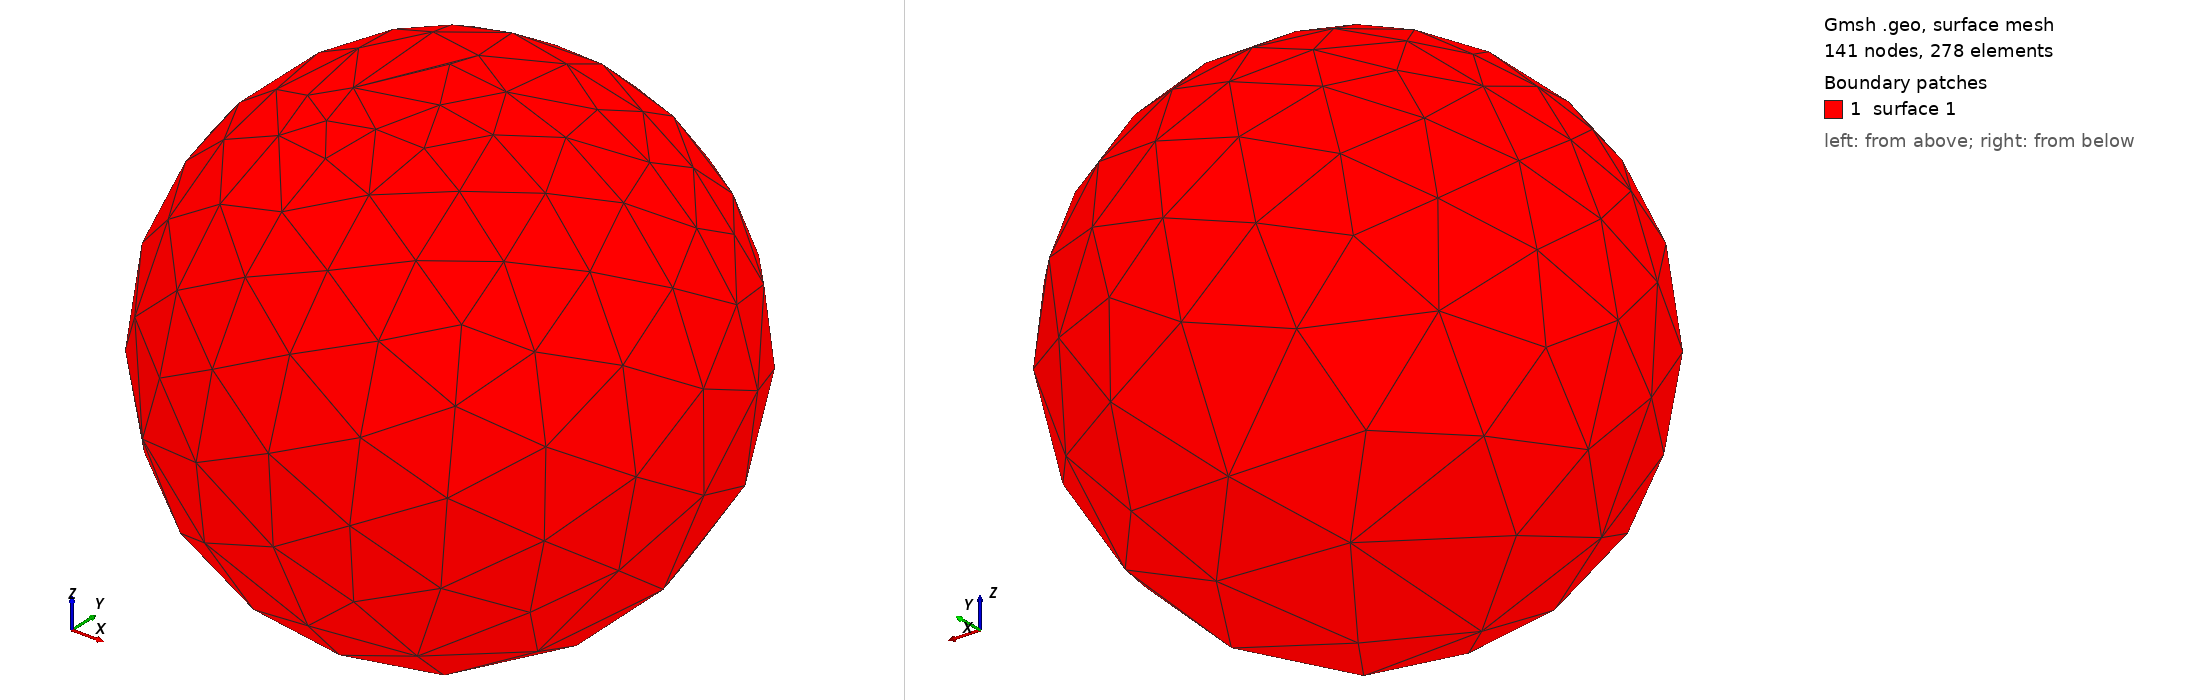

Gmsh geometry script, surface-meshed: 141 nodes, 278 surface elements. Boundary patches (legend numbers): 1 surface 1. Left view from above one corner, right view from below the opposite corner. The script declares no physical surfaces, so the legend lists its geometric surfaces. The drawing asked Gmsh for element sizes between 1% and 20% of the model's largest extent; the script's own settings can give other sizes.

=== SphereTransient.geo (drawn) ===
// Gmsh project created on Wed Mar 15 17:31:43 2023
SetFactory("OpenCASCADE");
//+
Sphere(1) = {0, 0, 0, 1, -Pi/2, Pi/2, 2*Pi};
//+
Transfinite Curve {2} = 30 Using Progression 0.95;
//+
Transfinite Curve {2} = 15 Using Progression 0.95;
//+
Transfinite Curve {2} = 15 Using Progression 0.7;
//+
Transfinite Curve {2, 2} = 10 Using Progression 0.8;
//+
Transfinite Curve {2} = 10 Using Progression 0.9;
